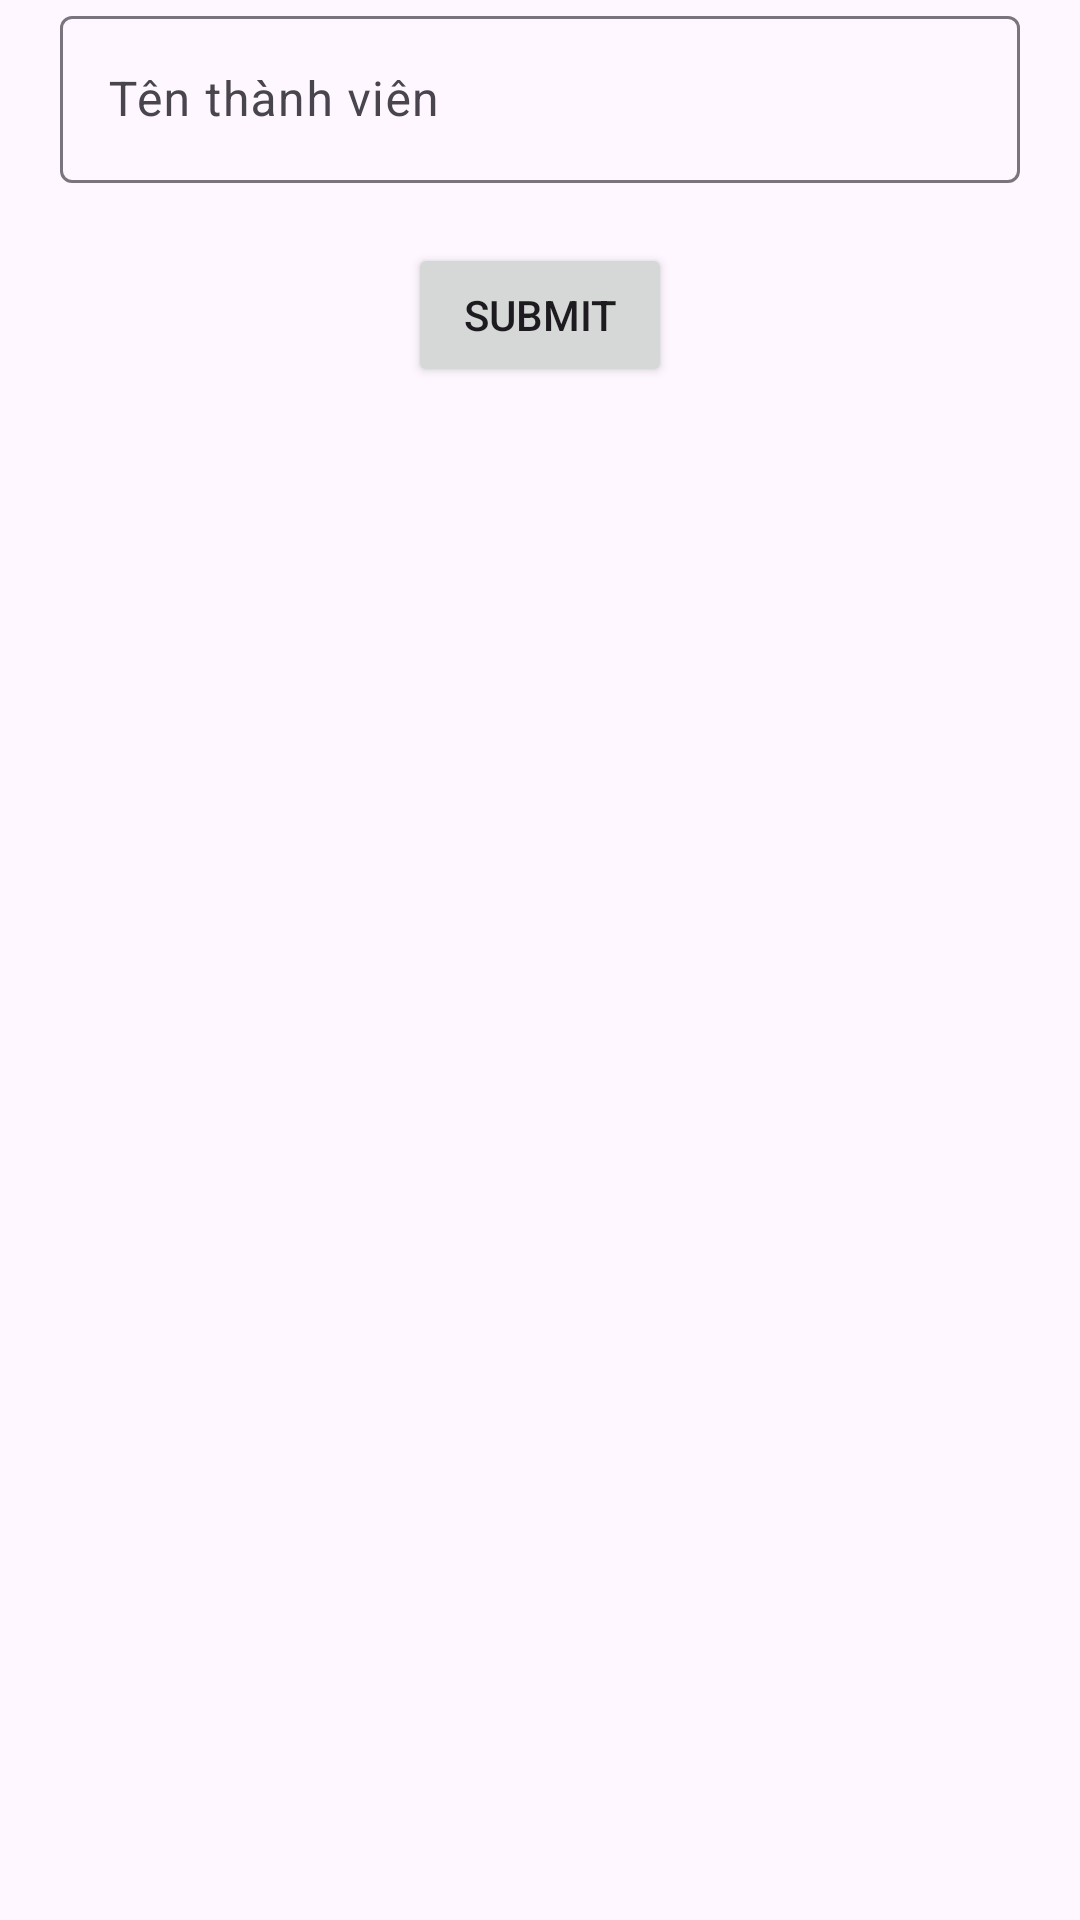

Write the Android layout XML for this screen, with the resource values it uses.
<!-- AndroidManifest.xml: application theme Theme.ThanhNDPH45160_DuAnMau -->
<!-- res/layout/dialog_tenthanhvien.xml -->
<?xml version="1.0" encoding="utf-8"?>
<LinearLayout xmlns:android="http://schemas.android.com/apk/res/android"
    android:orientation="vertical"
    android:layout_width="match_parent"
    android:layout_height="match_parent">


    <com.google.android.material.textfield.TextInputLayout
        android:layout_width="match_parent"
        android:layout_height="wrap_content"
        android:layout_marginBottom="20dp"
        android:layout_marginHorizontal="20dp">

        <com.google.android.material.textfield.TextInputEditText
            android:layout_width="match_parent"
            android:layout_height="wrap_content"
            android:id="@+id/edTenTV"
            android:hint="Tên thành viên"/>

    </com.google.android.material.textfield.TextInputLayout>

    <Button
        android:layout_width="wrap_content"
        android:layout_height="wrap_content"
        android:layout_gravity="center_horizontal"
        android:text="Submit"
        android:id="@+id/btnSub"/>
</LinearLayout>
<!-- resources referenced by this layout -->
<resources>
  <style name="Theme.ThanhNDPH45160_DuAnMau" parent="Base.Theme.ThanhNDPH45160_DuAnMau" />
  <style name="Base.Theme.ThanhNDPH45160_DuAnMau" parent="Theme.Material3.DayNight.NoActionBar">
          
          
      </style>
</resources>
